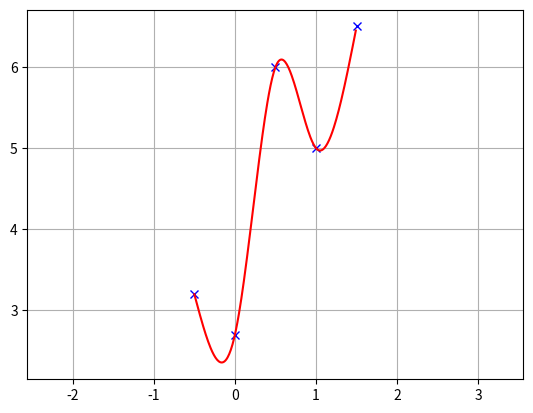
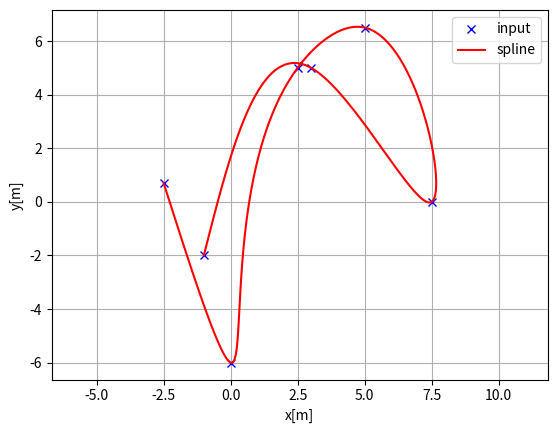
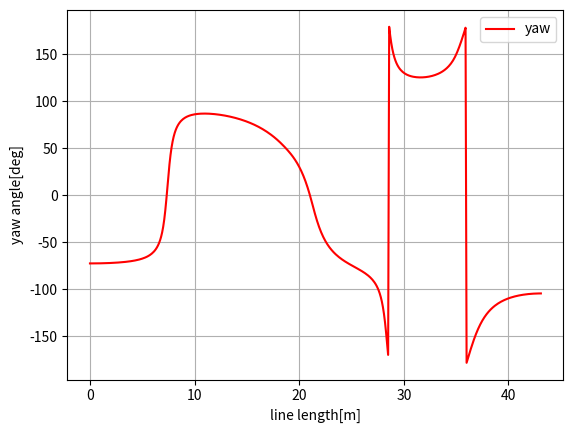
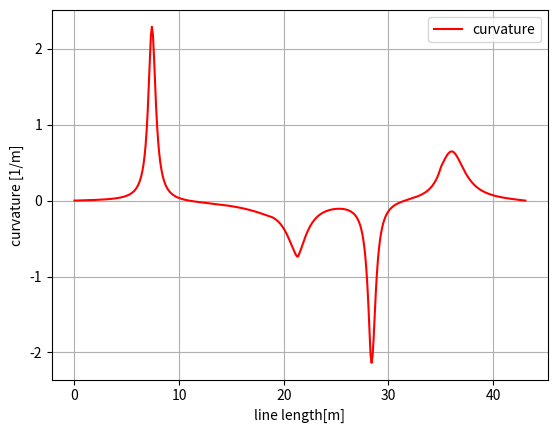

Here is the Python script that generated these plots, in order:
#! /bin/usr/python3
# -*- coding: utf-8 -*-
"""
Cubic Spline library on python
author Atsushi Sakai
usage: see test codes as below
license: MIT
"""
import math
import numpy as np
import bisect


class Spline:
    """
    Cubic Spline class
    """

    def __init__(self, x, y):
        self.b, self.c, self.d, self.w = [], [], [], []

        self.x = x
        self.y = y

        self.nx = len(x)  # dimension of x
        h = np.diff(x)

        # calc coefficient c
        self.a = [iy for iy in y]

        # calc coefficient c
        A = self.__calc_A(h)
        B = self.__calc_B(h)
        self.c = np.linalg.solve(A, B)
        #  print(self.c1)

        # calc spline coefficient b and d
        for i in range(self.nx - 1):
            self.d.append((self.c[i + 1] - self.c[i]) / (3.0 * h[i]))
            tb = (self.a[i + 1] - self.a[i]) / h[i] - h[i] * \
                (self.c[i + 1] + 2.0 * self.c[i]) / 3.0
            self.b.append(tb)

    def calc(self, t):
        """
        Calc position
        if t is outside of the input x, return None
        """

        if t < self.x[0]:
            return None
        elif t > self.x[-1]:
            return None

        i = self.__search_index(t)
        dx = t - self.x[i]
        result = self.a[i] + self.b[i] * dx + \
            self.c[i] * dx ** 2.0 + self.d[i] * dx ** 3.0

        return result

    def calcd(self, t):
        """
        Calc first derivative
        if t is outside of the input x, return None
        """

        if t < self.x[0]:
            return None
        elif t > self.x[-1]:
            return None

        i = self.__search_index(t)
        dx = t - self.x[i]
        result = self.b[i] + 2.0 * self.c[i] * dx + 3.0 * self.d[i] * dx ** 2.0
        return result

    def calcdd(self, t):
        """
        Calc second derivative
        """

        if t < self.x[0]:
            return None
        elif t > self.x[-1]:
            return None

        i = self.__search_index(t)
        dx = t - self.x[i]
        result = 2.0 * self.c[i] + 6.0 * self.d[i] * dx
        return result

    def __search_index(self, x):
        """
        search data segment index
        """
        return bisect.bisect(self.x, x) - 1

    def __calc_A(self, h):
        """
        calc matrix A for spline coefficient c
        """
        A = np.zeros((self.nx, self.nx))
        A[0, 0] = 1.0
        for i in range(self.nx - 1):
            if i != (self.nx - 2):
                A[i + 1, i + 1] = 2.0 * (h[i] + h[i + 1])
            A[i + 1, i] = h[i]
            A[i, i + 1] = h[i]

        A[0, 1] = 0.0
        A[self.nx - 1, self.nx - 2] = 0.0
        A[self.nx - 1, self.nx - 1] = 1.0
        #  print(A)
        return A

    def __calc_B(self, h):
        """
        calc matrix B for spline coefficient c
        """
        B = np.zeros(self.nx)
        for i in range(self.nx - 2):
            B[i + 1] = 3.0 * (self.a[i + 2] - self.a[i + 1]) / \
                h[i + 1] - 3.0 * (self.a[i + 1] - self.a[i]) / h[i]
        #  print(B)
        return B


class Spline2D:
    """
    2D Cubic Spline class
    """

    def __init__(self, x, y):
        self.s = self.__calc_s(x, y)
        self.sx = Spline(self.s, x)
        self.sy = Spline(self.s, y)

    def __calc_s(self, x, y):
        dx = np.diff(x)
        dy = np.diff(y)
        self.ds = [math.sqrt(idx ** 2 + idy ** 2)
                   for (idx, idy) in zip(dx, dy)]
        s = [0]
        s.extend(np.cumsum(self.ds))
        return s

    def calc_position(self, s):
        u"""
        calc position
        """
        x = self.sx.calc(s)
        y = self.sy.calc(s)

        return x, y

    def calc_curvature(self, s):
        u"""
        calc curvature
        """
        dx = self.sx.calcd(s)
        ddx = self.sx.calcdd(s)
        dy = self.sy.calcd(s)
        ddy = self.sy.calcdd(s)
        k = (ddy * dx - ddx * dy) / (dx ** 2 + dy ** 2)
        return k

    def calc_yaw(self, s):
        """
        calc yaw
        """
        dx = self.sx.calcd(s)
        dy = self.sy.calcd(s)
        yaw = math.atan2(dy, dx)
        return yaw


def calc_spline_course(x, y, ds=0.1):
    sp = Spline2D(x, y)
    s = np.arange(0, sp.s[-1], ds)

    rx, ry, ryaw, rk = [], [], [], []
    for i_s in s:
        ix, iy = sp.calc_position(i_s)
        rx.append(ix)
        ry.append(iy)
        ryaw.append(sp.calc_yaw(i_s))
        rk.append(sp.calc_curvature(i_s))

    return rx, ry, ryaw, rk, s


def test_spline2d():
    print("Spline 2D test")
    import matplotlib.pyplot as plt
    x = [-2.5, 0.0, 2.5, 5.0, 7.5, 3.0, -1.0]
    y = [0.7, -6, 5, 6.5, 0.0, 5.0, -2.0]

    sp = Spline2D(x, y)
    s = np.arange(0, sp.s[-1], 0.1)

    rx, ry, ryaw, rk = [], [], [], []
    for i_s in s:
        ix, iy = sp.calc_position(i_s)
        rx.append(ix)
        ry.append(iy)
        ryaw.append(sp.calc_yaw(i_s))
        rk.append(sp.calc_curvature(i_s))

    flg, ax = plt.subplots(1)
    plt.plot(x, y, "xb", label="input")
    plt.plot(rx, ry, "-r", label="spline")
    plt.grid(True)
    plt.axis("equal")
    plt.xlabel("x[m]")
    plt.ylabel("y[m]")
    plt.legend()

    flg, ax = plt.subplots(1)
    plt.plot(s, [math.degrees(iyaw) for iyaw in ryaw], "-r", label="yaw")
    plt.grid(True)
    plt.legend()
    plt.xlabel("line length[m]")
    plt.ylabel("yaw angle[deg]")

    flg, ax = plt.subplots(1)
    plt.plot(s, rk, "-r", label="curvature")
    plt.grid(True)
    plt.legend()
    plt.xlabel("line length[m]")
    plt.ylabel("curvature [1/m]")

    plt.show()


def test_spline():
    print("Spline test")
    import matplotlib.pyplot as plt
    x = [-0.5, 0.0, 0.5, 1.0, 1.5]
    y = [3.2, 2.7, 6, 5, 6.5]

    spline = Spline(x, y)
    rx = np.arange(-2.0, 4, 0.01)
    ry = [spline.calc(i) for i in rx]

    plt.plot(x, y, "xb")
    plt.plot(rx, ry, "-r")
    plt.grid(True)
    plt.axis("equal")
    plt.show()


if __name__ == '__main__':
    test_spline()
    test_spline2d()
